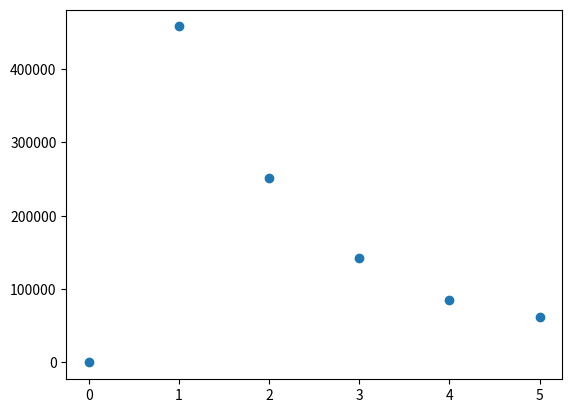
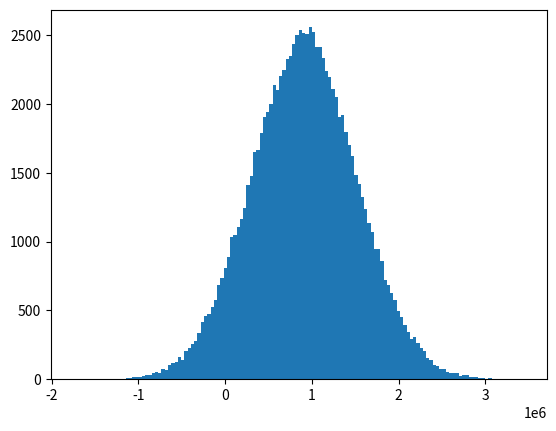

Python code for these plots, in order: (Note: this script raises an exception after producing the figures.)
#!/usr/bin/env python3
# -*- coding: utf-8 -*-
"""
Created on Wed Sep 19 21:36:37 2018

@author: shancheng
"""

import numpy as np
import matplotlib.pyplot as plt
import sympy
from math import *
# M is the number of simulations we will perform
M= int(1e5)

N = 5 # Number of time periods
T = 5 # Time of liquidation
t = T/N # length of time intervel of two liquidations T/N

gamma = 2.5*1e-7
eta = 2.5*1e-6
epsilon = 0.0625

sigma_stock = 0.95
sigma_used = sigma_stock

alpha = 0.02

lamda = 1e-6

eta_til = eta*(1-gamma*t/2/eta)
k_til = np.sqrt(lamda*sigma_used*sigma_used/eta_til)
#solve k using solve function in sympy
k = sympy.symbols('k')
k = float(sympy.solve(sympy.cosh(k*t)-1-k_til*k_til*t*t/2,k)[1])


s0 = 50 # $ price of stock in the beginning
x0 = 1e6 # initial holdings


#Initialisation of our strategy
n = np.zeros(N+1)
X = np.zeros(N+1)
X[0] = x0
X = (np.sinh(k*(T-np.arange(N+1)))/np.sinh(k*T))*x0
n[1:]=X[0:-1]-X[1:]

plt.scatter(np.arange(T+1),n)
plt.figure()

#permanent market impact function
def g(v):
    return gamma*v

#short-term market impact function
def h(t,x):
    return epsilon*np.sign(x)+ eta*x/t

#Initialisation of price of stock
S_Market_Price = np.zeros((M,T+1)) 
S_Market_Price[:,0] = s0

S_Execution_Price = np.zeros((M,T+1)) 
S_Execution_Price[:,0] = s0

for i in range(1,T+1):
    S_Market_Price[:,i] = S_Market_Price[:,i-1] + sigma_stock*np.sqrt(t)*np.random.normal(loc=0,scale=1,size=M) - t*g(n[i]/t)

for i in range(1,T+1):
    S_Execution_Price[:,i] = S_Market_Price[:,i-1] - h(t,n[i])

capture = S_Execution_Price.dot(n)
shortfall = x0*s0- capture

plt.hist(shortfall,bins=3*int(M**(1/3)),normed=True)
plt.hist(capture,bins=3*int(M**(1/3)),normed=True)

mean_shortfall = np.mean(shortfall)
var_shortfalll = np.var(shortfall)

utility = mean_shortfall+lamda*var_shortfalll

print("Sigma of stock is {}, sigma used is {}, our utility result is {}".format(sigma_stock,sigma_used,utility))
